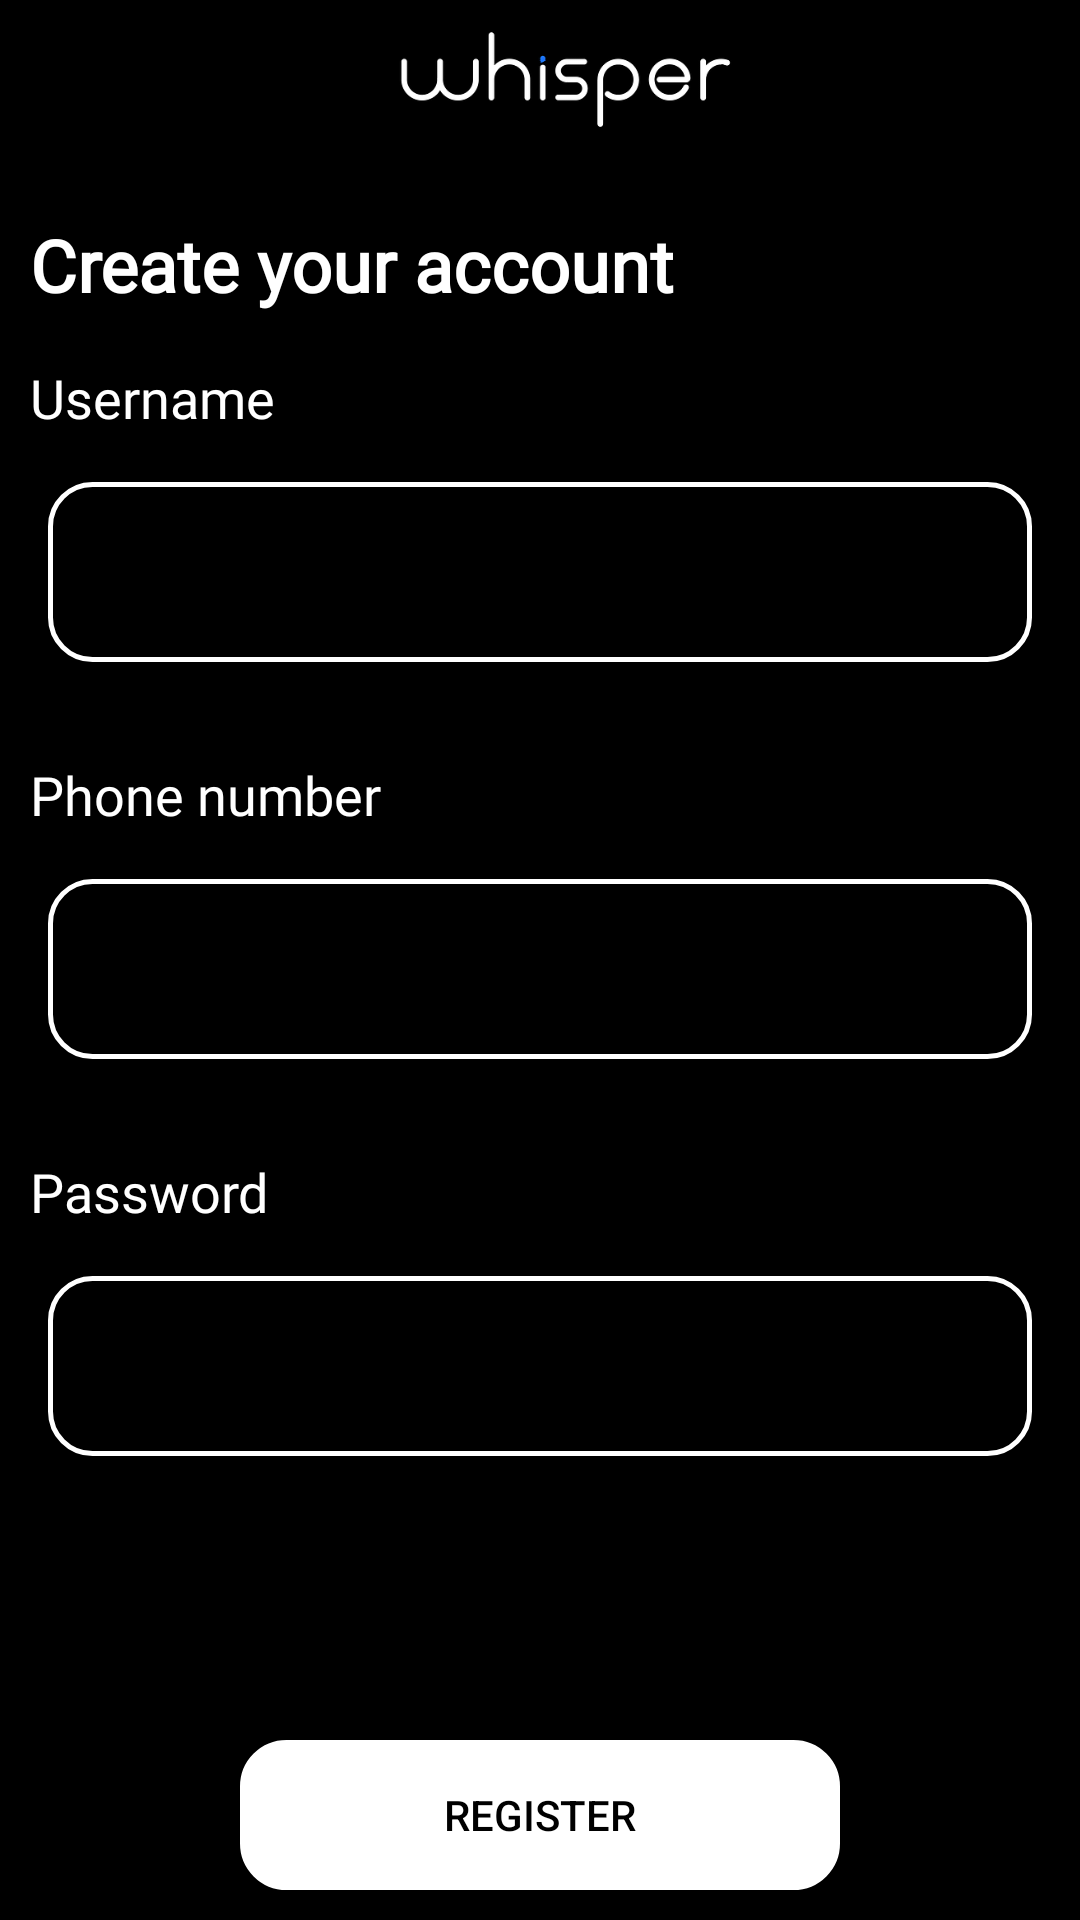

This screen was rendered from an Android layout file. Write that file and the resources it references.
<!-- AndroidManifest.xml: application theme Theme.New -->
<!-- res/layout/activity_register.xml -->
<?xml version="1.0" encoding="utf-8"?>
<androidx.constraintlayout.widget.ConstraintLayout xmlns:android="http://schemas.android.com/apk/res/android"
    xmlns:app="http://schemas.android.com/apk/res-auto"
    xmlns:tools="http://schemas.android.com/tools"
    android:layout_width="match_parent"
    android:layout_height="match_parent"
    android:background="@color/black"
    tools:context=".view.RegisterActivity">

    <com.google.android.material.appbar.MaterialToolbar
        android:id="@+id/toolbar"
        android:layout_width="match_parent"
        android:layout_height="wrap_content"
        app:layout_constraintEnd_toEndOf="parent"
        app:layout_constraintHorizontal_bias="1.0"
        app:layout_constraintStart_toStartOf="parent"
        app:layout_constraintTop_toTopOf="parent">

        <androidx.constraintlayout.widget.ConstraintLayout
            android:id="@+id/toolbarLayout"
            android:layout_width="match_parent"
            android:layout_height="match_parent"
            tools:layout_editor_absoluteX="16dp"
            tools:layout_editor_absoluteY="3dp">

            <androidx.appcompat.widget.AppCompatImageView
                android:layout_width="150dp"
                android:layout_height="50dp"
                android:src="@drawable/whisper_text_logo"
                app:layout_constraintBottom_toBottomOf="parent"
                app:layout_constraintEnd_toEndOf="parent"
                app:layout_constraintStart_toStartOf="parent"
                app:layout_constraintTop_toTopOf="parent" />

        </androidx.constraintlayout.widget.ConstraintLayout>


    </com.google.android.material.appbar.MaterialToolbar>

    <TextView
        android:id="@+id/textView2"
        android:layout_width="wrap_content"
        android:layout_height="wrap_content"
        android:layout_marginStart="10dp"
        android:layout_marginTop="16dp"
        android:fontFamily="@font/archivo_narrow"
        android:text="Create your account"
        android:textColor="@color/white"
        android:textSize="24sp"
        android:textStyle="bold"
        app:layout_constraintStart_toStartOf="parent"
        app:layout_constraintTop_toBottomOf="@+id/toolbar" />

    <TextView
        android:id="@+id/textView4"
        android:layout_width="wrap_content"
        android:layout_height="wrap_content"
        android:layout_marginTop="16dp"
        android:fontFamily="@font/archivo_narrow"
        android:text="Username"
        android:textColor="@color/white"
        android:textSize="18sp"
        app:layout_constraintStart_toStartOf="@+id/textView2"
        app:layout_constraintTop_toBottomOf="@+id/textView2" />

    <EditText
        android:id="@+id/editTextUsername"
        android:layout_width="0dp"
        android:paddingStart="10dp"
        android:layout_height="wrap_content"
        android:layout_marginStart="16dp"
        android:layout_marginTop="16dp"
        android:layout_marginEnd="16dp"
        android:background="@drawable/bt_forget_pass_bg"
        android:ems="10"
        android:inputType="textPersonName"
        android:hint="'@username"
        android:textColor="@color/white"
        app:layout_constraintEnd_toEndOf="parent"
        app:layout_constraintStart_toStartOf="parent"
        app:layout_constraintTop_toBottomOf="@+id/textView4" />

    <TextView
        android:id="@+id/textView6"
        android:layout_width="wrap_content"
        android:layout_height="wrap_content"
        android:layout_marginTop="32dp"
        android:fontFamily="@font/archivo_narrow"
        android:text="Phone number"
        android:textColor="@color/white"
        android:textSize="18sp"
        app:layout_constraintStart_toStartOf="@+id/textView4"
        app:layout_constraintTop_toBottomOf="@+id/editTextUsername" />

    <EditText
        android:id="@+id/editTextEmail"
        android:layout_width="0dp"
        android:layout_height="wrap_content"
        android:layout_marginStart="16dp"
        android:layout_marginTop="16dp"
        android:layout_marginEnd="16dp"
        android:background="@drawable/bt_forget_pass_bg"
        android:ems="10"
        android:inputType="textEmailAddress"
        android:paddingStart="10dp"
        android:textColor="@color/white"
        app:layout_constraintEnd_toEndOf="parent"
        app:layout_constraintStart_toStartOf="parent"
        app:layout_constraintTop_toBottomOf="@+id/textView6" />

    <EditText
        android:id="@+id/editTextTextPassword2"
        android:layout_width="0dp"
        android:layout_height="wrap_content"
        android:layout_marginStart="16dp"
        android:layout_marginTop="16dp"
        android:layout_marginEnd="16dp"
        android:background="@drawable/bt_forget_pass_bg"
        android:ems="10"
        android:paddingStart="10dp"
        android:inputType="textPassword"
        android:textColor="@color/white"
        app:layout_constraintEnd_toEndOf="parent"
        app:layout_constraintStart_toStartOf="parent"
        app:layout_constraintTop_toBottomOf="@+id/textView8" />

    <TextView
        android:id="@+id/textView8"
        android:layout_width="wrap_content"
        android:layout_height="wrap_content"
        android:layout_marginTop="32dp"
        android:fontFamily="@font/archivo_narrow"
        android:text="Password"
        android:textColor="@color/white"
        android:textSize="18sp"
        app:layout_constraintStart_toStartOf="@+id/textView6"
        app:layout_constraintTop_toBottomOf="@+id/editTextEmail" />

    <androidx.appcompat.widget.AppCompatButton
        android:id="@+id/buttonRegister"
        android:layout_width="200dp"
        android:layout_height="50dp"
        android:layout_marginBottom="10dp"
        android:background="@drawable/bt_login_bg"
        android:text="Register"
        android:textColor="@color/black"
        app:layout_constraintBottom_toBottomOf="parent"
        app:layout_constraintEnd_toEndOf="parent"
        app:layout_constraintStart_toStartOf="parent" />

</androidx.constraintlayout.widget.ConstraintLayout>
<!-- resources referenced by this layout -->
<resources>
  <color name="black">#FF000000</color>
  <color name="white">#FFFFFFFF</color>
  <!-- drawable bt_forget_pass_bg (drawable) -->
  <?xml version="1.0" encoding="utf-8"?>
  <shape xmlns:android="http://schemas.android.com/apk/res/android" android:shape="rectangle" >
      <corners
          android:radius="14dp"
          />
      <gradient
          android:angle="45"
          android:centerX="35%"
          android:centerColor="#000000"
          android:startColor="#000000"
          android:endColor="#000000"
          android:type="linear"
          />
      <padding
          android:left="0dp"
          android:top="0dp"
          android:right="0dp"
          android:bottom="0dp"
          />
      <size
          android:width="270dp"
          android:height="60dp"
          />
      <stroke
          android:width="1.5dp"
          android:color="#FFFFFF"
          />
  </shape>
  <!-- drawable bt_login_bg (drawable) -->
  <?xml version="1.0" encoding="utf-8"?>
  <shape xmlns:android="http://schemas.android.com/apk/res/android" android:shape="rectangle" >
      <corners
          android:radius="14dp"
          />
      <gradient
          android:angle="45"
          android:centerX="35%"
          android:centerColor="#FFFFFF"
          android:startColor="#FFFFFF"
          android:endColor="#FFFFFF"
          android:type="linear"
          />
      <padding
          android:left="0dp"
          android:top="0dp"
          android:right="0dp"
          android:bottom="0dp"
          />
      <size
          android:width="270dp"
          android:height="60dp"
          />
      <stroke
          android:width="3dp"
          android:color="#FFFFFF"
          />
  </shape>
  <!-- drawable whisper_text_logo: png bitmap (drawable, 12428 bytes) -->
  <style name="Theme.New" parent="Theme.MaterialComponents.DayNight.NoActionBar">
          
          <item name="colorPrimary">@color/black</item>
          <item name="colorPrimaryVariant">@color/purple_700</item>
          <item name="colorOnPrimary">@color/white</item>
          
          <item name="colorSecondary">@color/teal_200</item>
          <item name="colorSecondaryVariant">@color/teal_700</item>
          <item name="colorOnSecondary">@color/black</item>
          
          <item name="android:statusBarColor">?attr/colorPrimary</item>
          
      </style>
  <color name="purple_700">#FF3700B3</color>
  <color name="teal_200">#FF03DAC5</color>
  <color name="teal_700">#FF018786</color>
</resources>
